Dataset: data (GitHub, PRATHI1504/Pneumonia-Detection-System). Classes: normal, pneumonia.

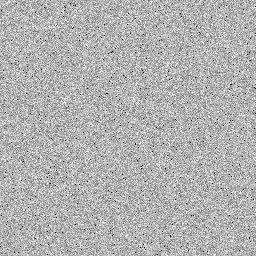
Label: normal

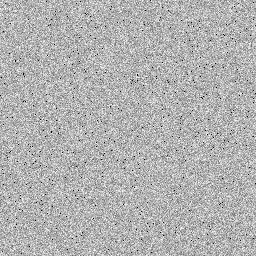
Label: normal

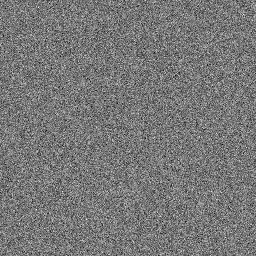
Label: pneumonia

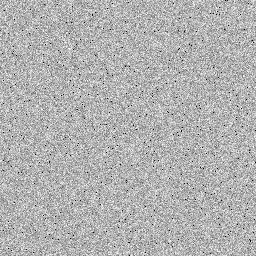
Label: normal

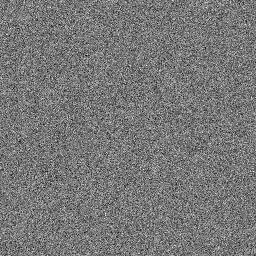
Label: pneumonia

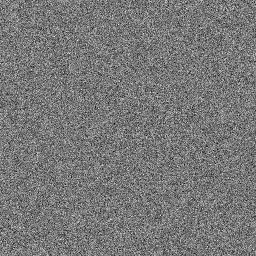
Label: pneumonia
